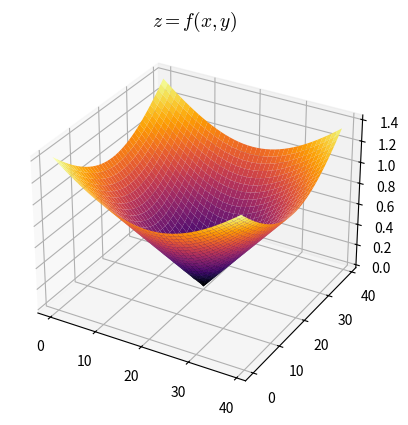
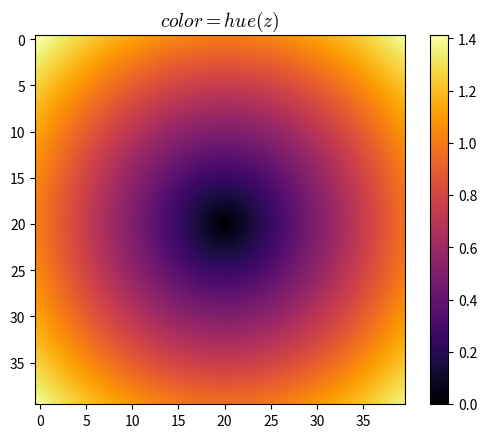

Recreate these plots in Python, in order.
from mpl_toolkits.mplot3d import Axes3D
import matplotlib.pyplot as plt
import numpy as np

# plt.style.use('bmh')
plt.rcParams['mathtext.fontset'] = 'cm'

domain = (-1, 1, .05)

z = np.array([[ np.sqrt(x**2 + y**2) for x in np.arange(*domain)] for y in np.arange(*domain)])
x, y = np.meshgrid(range(z.shape[0]), range(z.shape[1]))

color_scheme = "inferno"

# show hight map in 3d
fig = plt.figure()
ax = fig.add_subplot(111, projection='3d')
ax.plot_surface(x, y, z,
                cmap=color_scheme,
                rstride=1, cstride=1,
                edgecolor='none',
                linewidth=10, antialiased=True)

# ax.set_xlim(-1, 1)
# ax.set_ylim(-1, 1)

plt.title(r'$z = f(x,y)$', fontsize=14)
plt.show()

# show hight map in 2d
plt.figure()
plt.title(r'$color = hue(z)$', fontsize=14)
p = plt.imshow(z, cmap=color_scheme, interpolation="bilinear")
plt.colorbar(p)
plt.show()